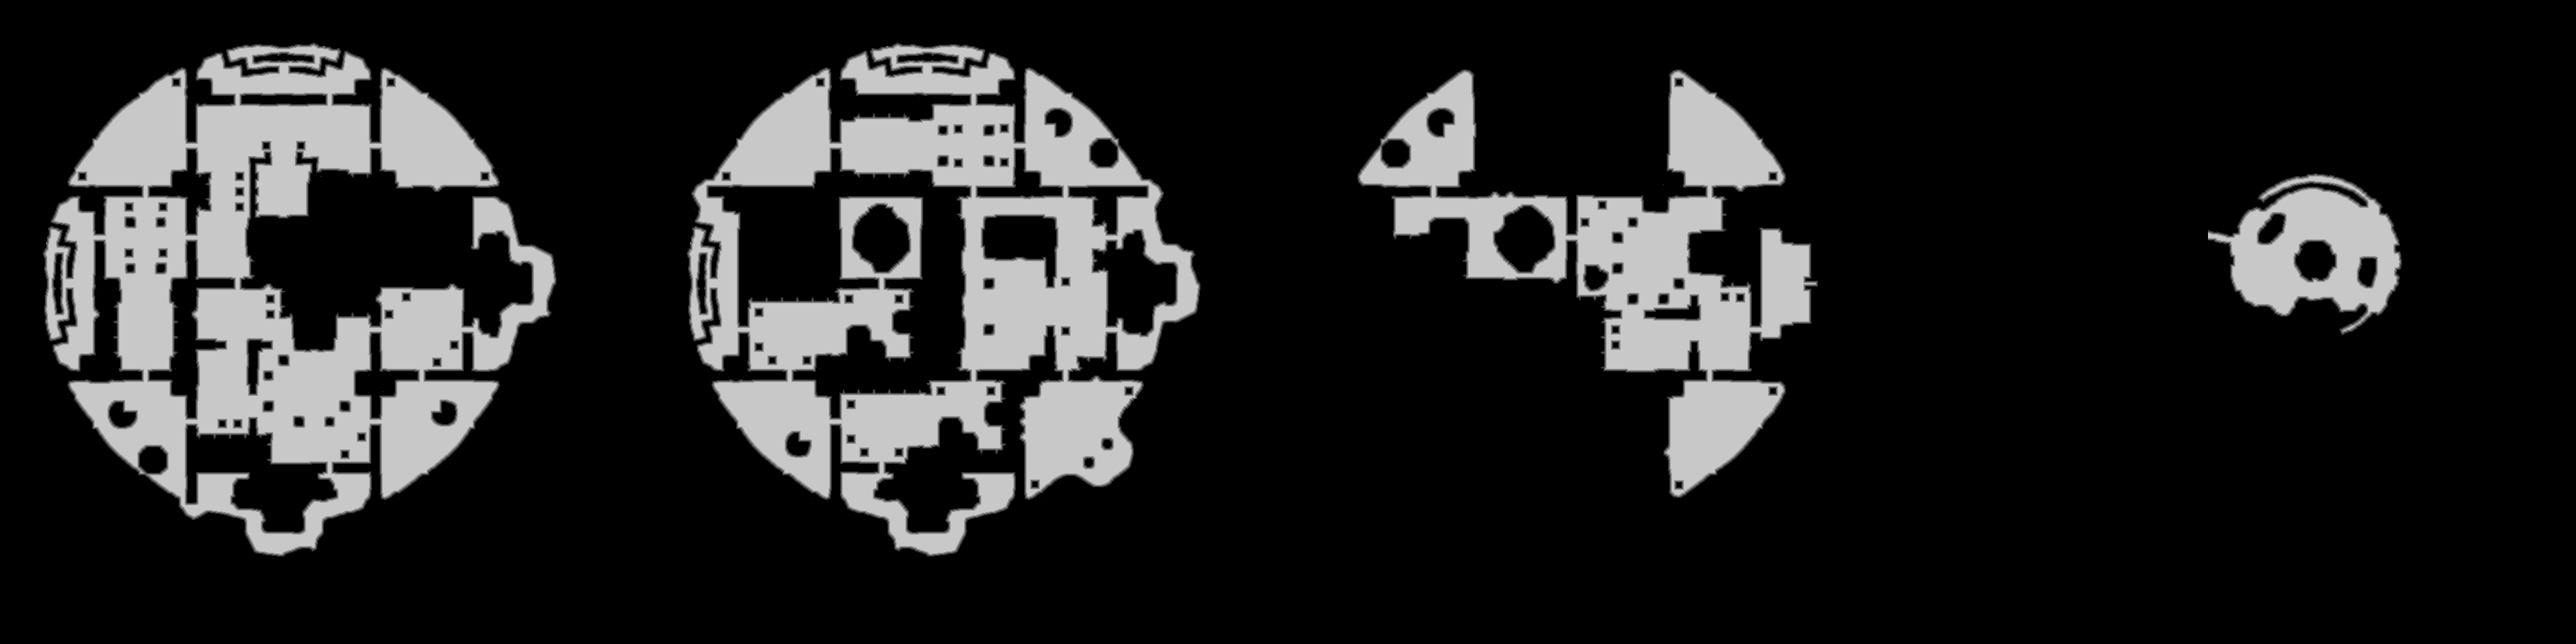

Source data for this figure (header and first rows):
source	tdt_hull melee
truth	truth_23d5db9dbf0.tsv
width	3864
height	966
nibble	0	2992225
nibble	1	39177
nibble	2	39644
nibble	3	39785
nibble	4	40082
nibble	5	581711
